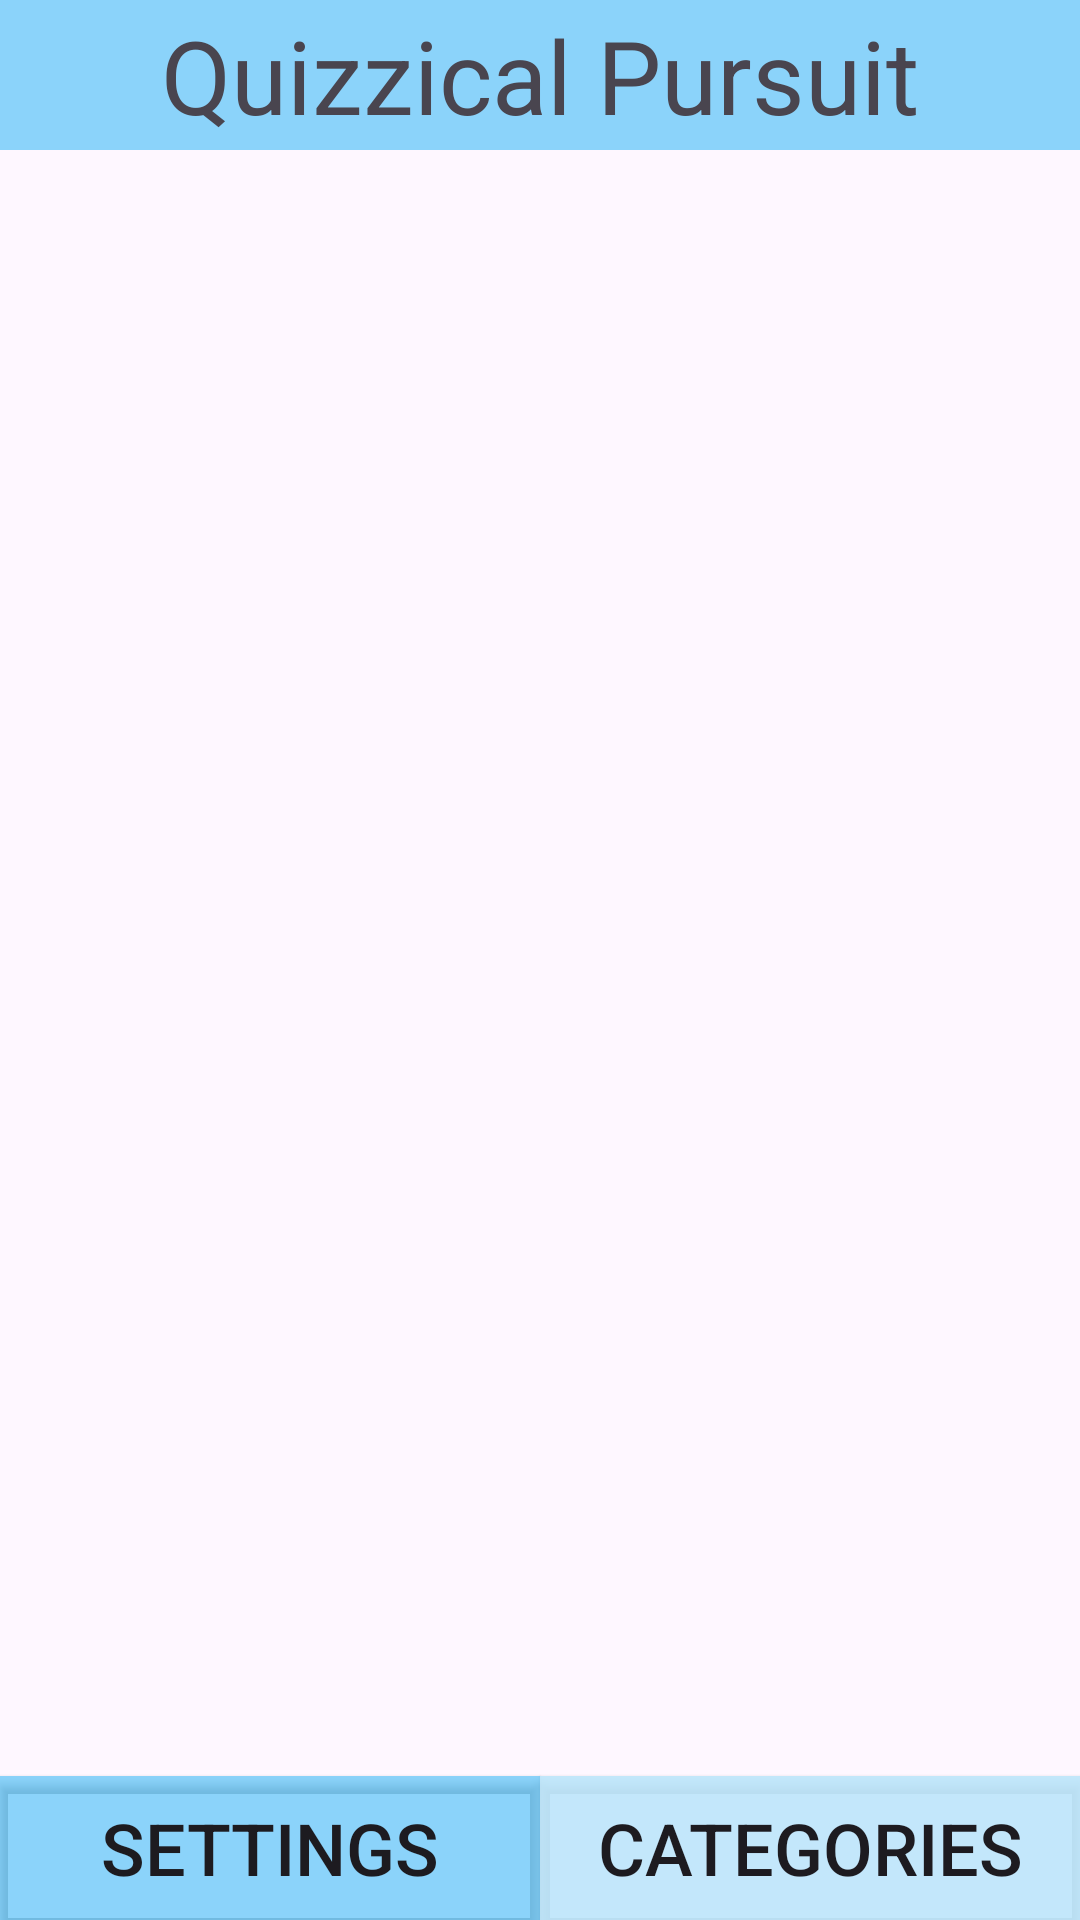

The Android layout XML behind this screen, and the referenced resources:
<!-- AndroidManifest.xml: application theme Theme.QuizzicalPursuit -->
<!-- res/layout/activity_main.xml -->
<?xml version="1.0" encoding="utf-8"?>
<androidx.constraintlayout.widget.ConstraintLayout xmlns:android="http://schemas.android.com/apk/res/android"
    xmlns:app="http://schemas.android.com/apk/res-auto"
    xmlns:tools="http://schemas.android.com/tools"
    android:layout_width="match_parent"
    android:layout_height="match_parent"
    tools:context=".MainActivity">

    <TextView
        android:id="@+id/textView"
        android:layout_width="0dp"
        android:layout_height="50dp"
        android:background="#7503A9F4"
        android:gravity="center"
        android:text="Quizzical Pursuit"
        android:textSize="34sp"
        app:layout_constraintEnd_toEndOf="parent"
        app:layout_constraintStart_toStartOf="parent"
        app:layout_constraintTop_toTopOf="parent" />

    <androidx.recyclerview.widget.RecyclerView
        android:id="@+id/lstCategory"
        android:layout_width="0dp"
        android:layout_height="0dp"
        app:layout_constraintBottom_toTopOf="@+id/btnCategories"
        app:layout_constraintEnd_toEndOf="parent"
        app:layout_constraintStart_toStartOf="parent"
        app:layout_constraintTop_toBottomOf="@+id/textView" />

    <Button
        android:id="@+id/btnSettings"
        android:layout_width="0dp"
        android:layout_height="wrap_content"
        android:background="#FEFFFF"
        android:backgroundTint="#7503A9F4"
        android:text="Settings"
        android:textSize="24sp"
        app:layout_constraintBottom_toBottomOf="parent"
        app:layout_constraintEnd_toStartOf="@+id/btnCategories"
        app:layout_constraintHorizontal_bias="0.5"
        app:layout_constraintStart_toStartOf="parent" />

    <Button
        android:id="@+id/btnCategories"
        android:layout_width="0dp"
        android:layout_height="wrap_content"
        android:background="#FEFFFF"
        android:backgroundTint="#CDB5E4FA"
        android:text="Categories"
        android:textSize="24sp"
        app:layout_constraintBottom_toBottomOf="@+id/btnSettings"
        app:layout_constraintEnd_toEndOf="parent"
        app:layout_constraintHorizontal_bias="0.5"
        app:layout_constraintStart_toEndOf="@+id/btnSettings" />

</androidx.constraintlayout.widget.ConstraintLayout>
<!-- resources referenced by this layout -->
<resources>
  <style name="Theme.QuizzicalPursuit" parent="Base.Theme.QuizzicalPursuit" />
  <style name="Base.Theme.QuizzicalPursuit" parent="Theme.Material3.DayNight.NoActionBar">
          
          
      </style>
</resources>
